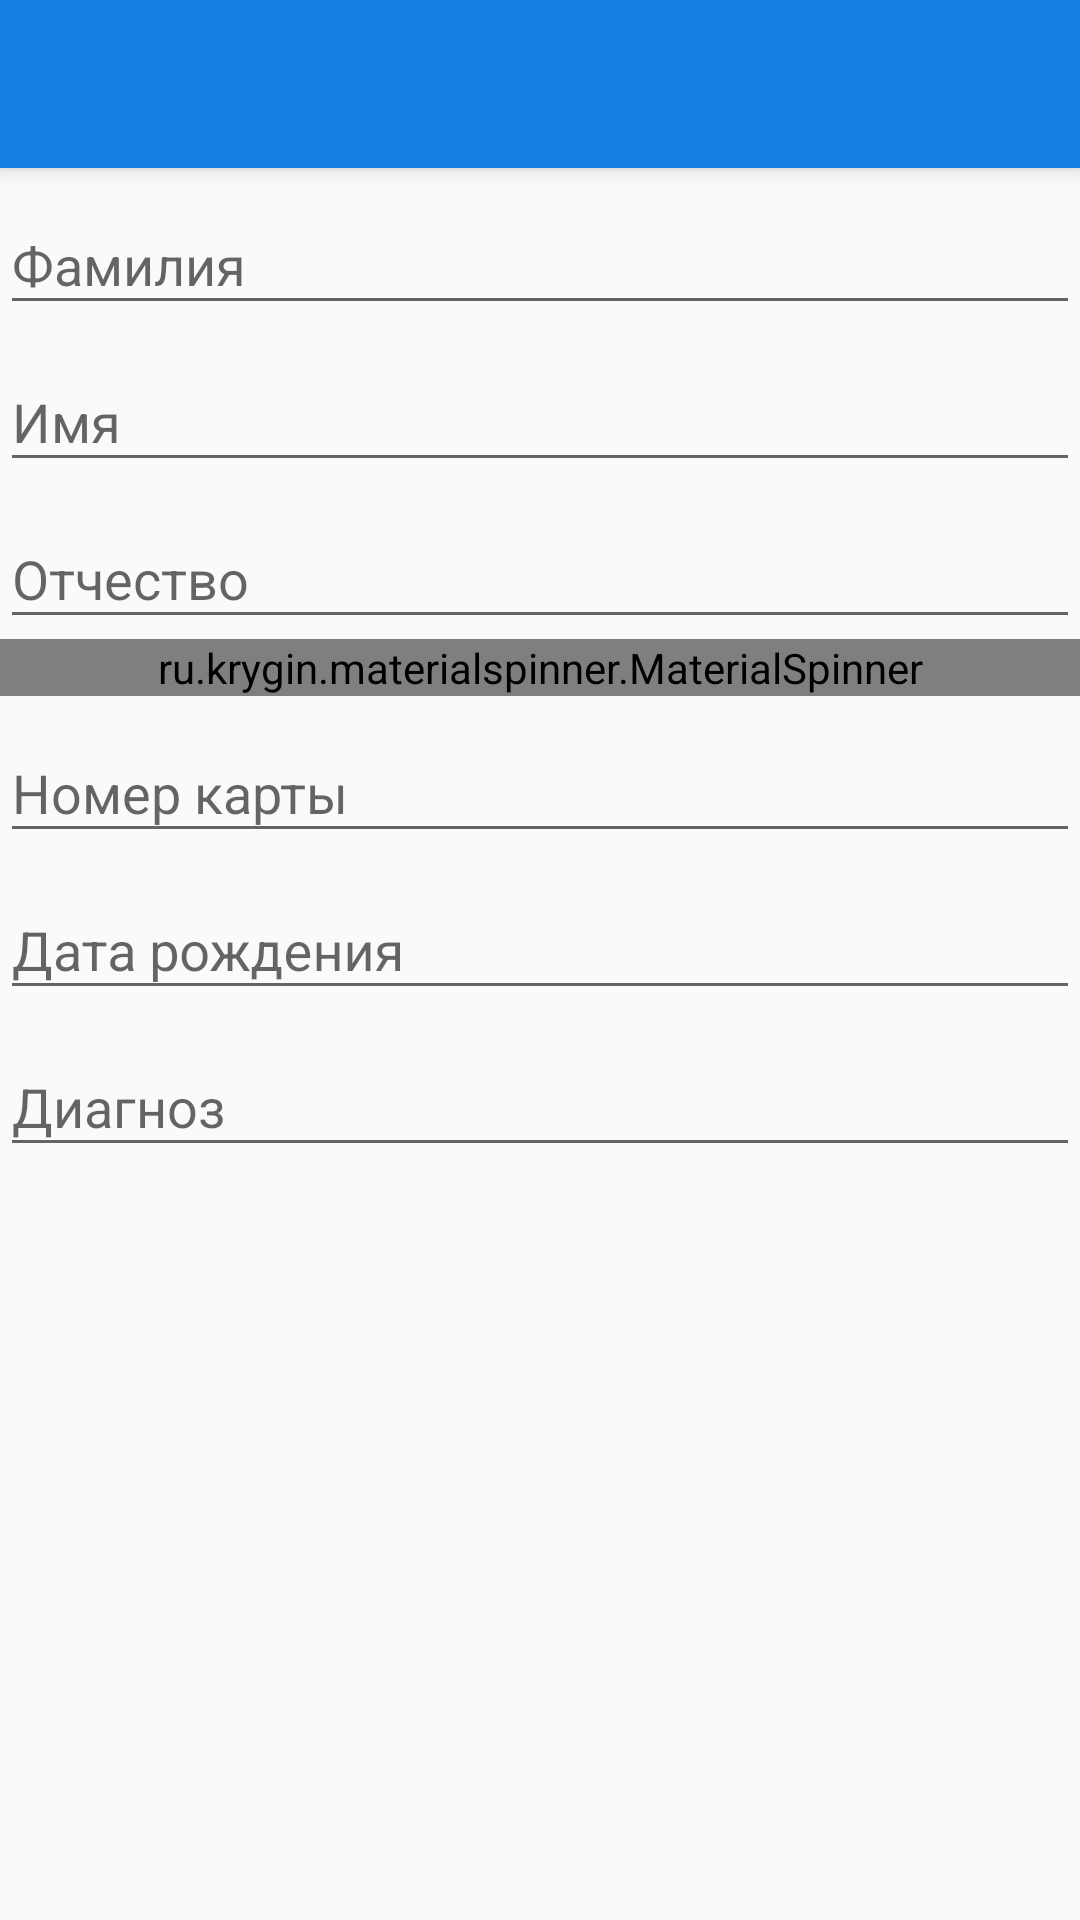

This screen was rendered from an Android layout file. Write that file and the resources it references.
<!-- AndroidManifest.xml: application theme AppTheme -->
<!-- res/layout/activity_create_or_update_patient.xml -->
<?xml version="1.0" encoding="utf-8"?>
<android.support.design.widget.CoordinatorLayout xmlns:android="http://schemas.android.com/apk/res/android"
    xmlns:app="http://schemas.android.com/apk/res-auto"
    xmlns:tools="http://schemas.android.com/tools"
    android:layout_width="match_parent"
    android:layout_height="match_parent"
    tools:context="ru.example.smart_sight.patients.PatientsActivity">

    <android.support.design.widget.AppBarLayout
        android:layout_width="match_parent"
        android:layout_height="wrap_content"
        android:theme="@style/AppTheme.AppBarOverlay">

        <android.support.v7.widget.Toolbar
            android:id="@+id/toolbar"
            android:layout_width="match_parent"
            android:layout_height="?attr/actionBarSize"
            android:background="?attr/colorPrimary"
            app:popupTheme="@style/AppTheme.PopupOverlay" />


    </android.support.design.widget.AppBarLayout>


    <ScrollView
        android:layout_width="match_parent"
        android:layout_height="match_parent"
        android:fillViewport="true"
        app:layout_behavior="@string/appbar_scrolling_view_behavior">

        <LinearLayout
            android:id="@+id/container"
            android:layout_width="match_parent"
            android:layout_height="match_parent"
            android:orientation="vertical"
            app:layout_behavior="@string/appbar_scrolling_view_behavior">

            <android.support.design.widget.TextInputLayout
                android:id="@+id/last_name_text_input_layout"
                android:layout_width="match_parent"
                android:layout_height="wrap_content"
                android:hint="Фамилия">

                <android.support.design.widget.TextInputEditText
                    android:layout_width="match_parent"
                    android:layout_height="wrap_content" />
            </android.support.design.widget.TextInputLayout>

            <android.support.design.widget.TextInputLayout
                android:id="@+id/first_name_text_input_layout"
                android:layout_width="match_parent"
                android:layout_height="wrap_content"
                android:hint="Имя">

                <android.support.design.widget.TextInputEditText
                    android:layout_width="match_parent"
                    android:layout_height="wrap_content" />
            </android.support.design.widget.TextInputLayout>

            <android.support.design.widget.TextInputLayout
                android:id="@+id/patronymic_name_text_input_layout"
                android:layout_width="match_parent"
                android:layout_height="wrap_content"
                android:hint="Отчество">

                <android.support.design.widget.TextInputEditText
                    android:layout_width="match_parent"
                    android:layout_height="wrap_content" />
            </android.support.design.widget.TextInputLayout>

            <ru.example.materialspinner.MaterialSpinner
                android:id="@+id/spinner"
                android:layout_width="match_parent"
                android:layout_height="wrap_content"
                app:ms_hint="123" />

            <android.support.design.widget.TextInputLayout
                android:id="@+id/patient_id_text_input_layout"
                android:layout_width="match_parent"
                android:layout_height="wrap_content"
                android:hint="Номер карты">

                <android.support.design.widget.TextInputEditText
                    android:layout_width="match_parent"
                    android:layout_height="wrap_content" />
            </android.support.design.widget.TextInputLayout>

            <android.support.design.widget.TextInputLayout
                android:id="@+id/patient_birthday_text_input_layout"
                android:layout_width="match_parent"
                android:layout_height="wrap_content"
                android:hint="Дата рождения">

                <android.support.design.widget.TextInputEditText
                    android:layout_width="match_parent"
                    android:layout_height="wrap_content"
                    android:inputType="none"
                    android:focusable="false"/>

            </android.support.design.widget.TextInputLayout>

            <android.support.design.widget.TextInputLayout
                android:id="@+id/patient_diagnosis_text_input_layout"
                android:layout_width="match_parent"
                android:layout_height="wrap_content"
                android:hint="Диагноз">

                <android.support.design.widget.TextInputEditText
                    android:layout_width="match_parent"
                    android:layout_height="wrap_content"/>

            </android.support.design.widget.TextInputLayout>

        </LinearLayout>

    </ScrollView>

</android.support.design.widget.CoordinatorLayout>
<!-- resources referenced by this layout -->
<resources>
  <style name="AppTheme.AppBarOverlay" parent="ThemeOverlay.AppCompat.Dark.ActionBar" />
  <style name="AppTheme.PopupOverlay" parent="ThemeOverlay.AppCompat.Light" />
  <style name="AppTheme" parent="Theme.AppCompat.Light.NoActionBar">
          
          <item name="colorPrimary">@color/colorPrimary</item>
          <item name="colorPrimaryDark">@color/colorPrimaryDark</item>
          <item name="colorAccent">@color/colorAccent</item>
  
          <item name="android:windowContentTransitions">true</item>
  
      </style>
  <color name="colorPrimary">#1580e2</color>
  <color name="colorPrimaryDark">#0054af</color>
  <color name="colorAccent">#929292</color>
</resources>
